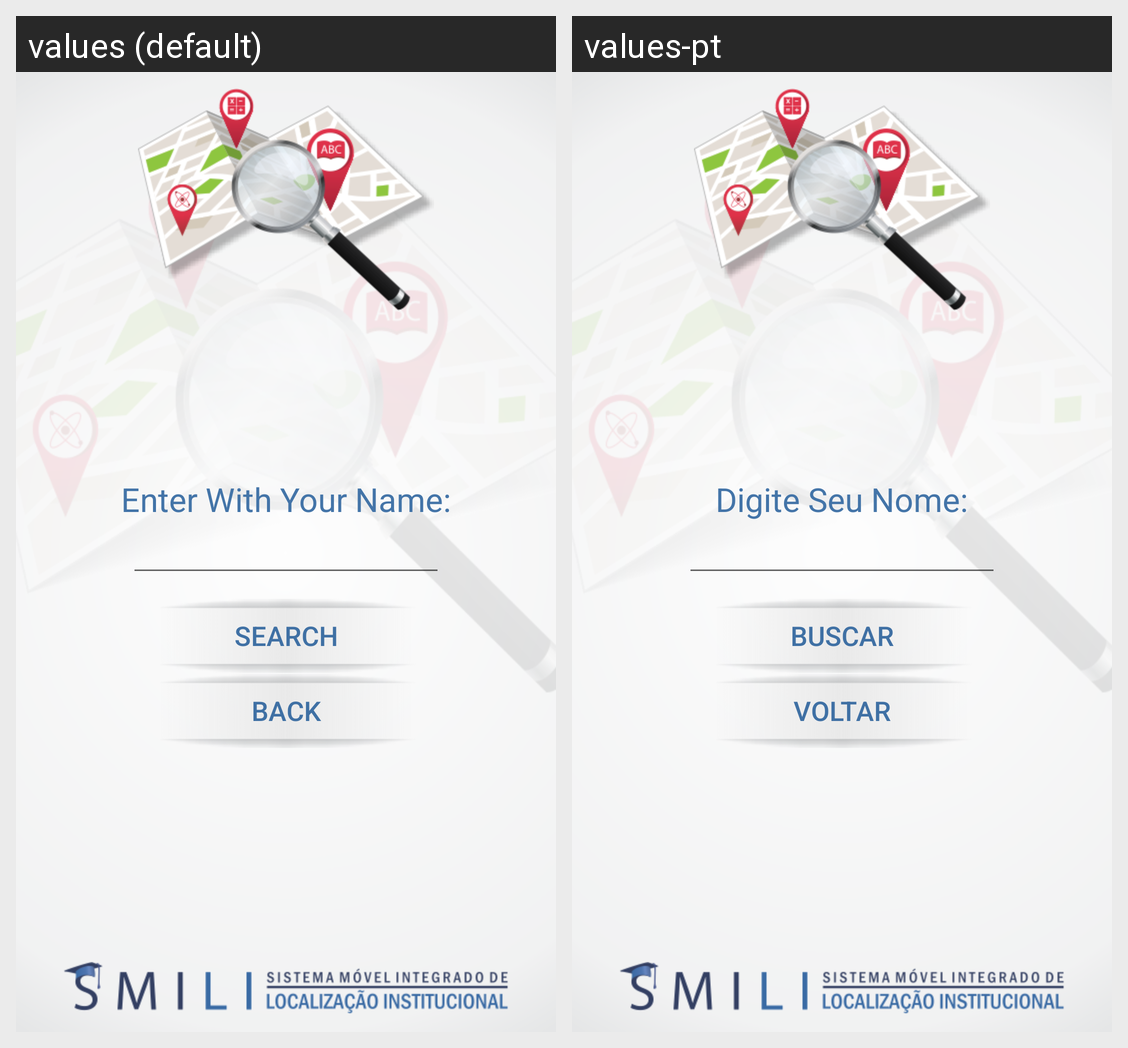

This grid shows one Android layout under two languages. Give, for every string resource on the screen, its name, the default text and each shown locale's text.
Android screen res/layout/layout_buscanome.xml rendered under 2 locales, left to right: values (default), values-pt. Device: Nexus 5 (rendered at 1080×1920; each locale shown at half size, 540×960, under a caption strip naming it); theme AppTheme.
Strings drawn on this screen, with the default value and each locale's value (text and hints the layout hard-codes, and strings that could not be matched under every locale, appear in the picture but are not listed):

busca_nome
  values: Enter With Your Name:
  values-pt: Digite Seu Nome:

btn_busca
  values: Search
  values-pt: Buscar

btn_voltar
  values: Back
  values-pt: Voltar
